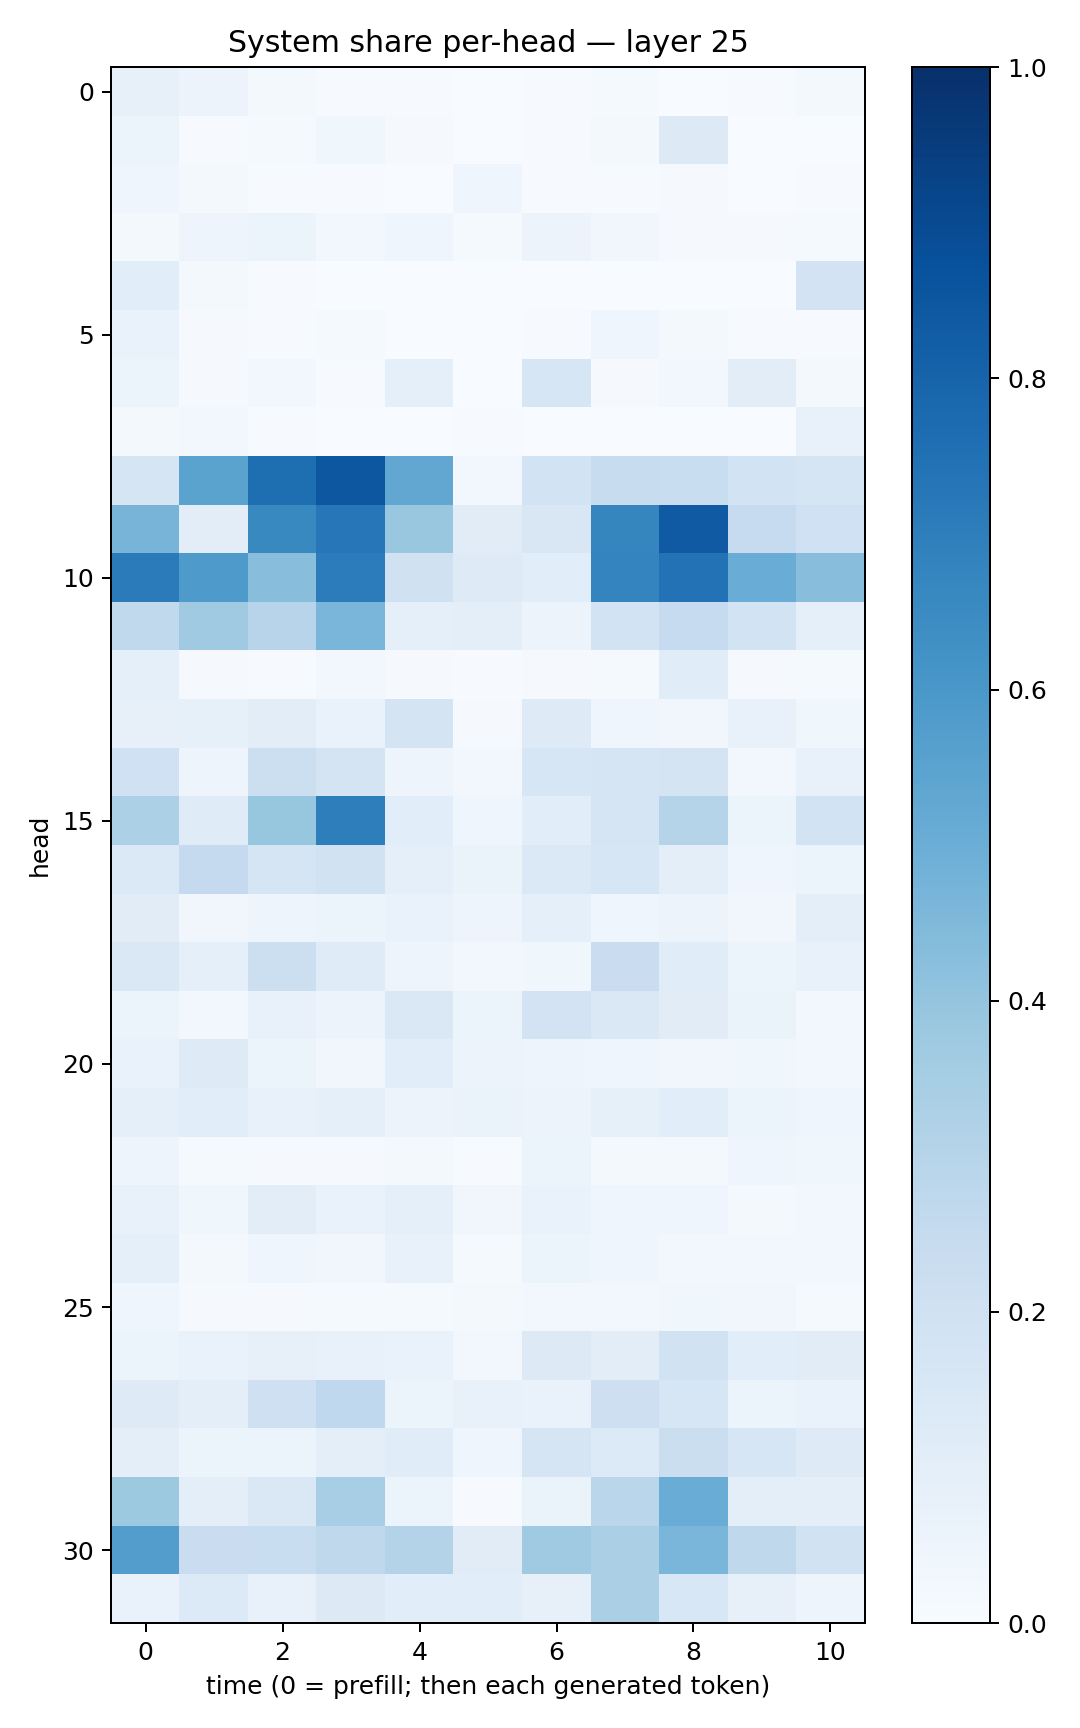

The table this chart was drawn from, first rows:
0.0815311, 0.056177627, 0.02285436, 0.0047455113, 0.0044257385, 0.0019354005, 0.0057650497, 0.014311354, 0.003329905, 0.003934288, 0.016720459
0.05217, 0.006488, 0.01512, 0.03603, 0.01044, 0.001837, 0.005873, 0.01755, 0.1277, 0.003496, 0.00332
0.0397, 0.02196, 0.007372, 0.004619, 0.003481, 0.04386, 0.005075, 0.00781, 0.009995, 0.003411, 0.005695
0.01713, 0.04962, 0.05864, 0.0284, 0.04565, 0.01198, 0.0559, 0.03449, 0.009023, 0.01066, 0.01311
0.1065, 0.02335, 0.004477, 0.001748, 0.002737, 0.0002699, 0.0007062, 0.0002826, 0.0005262, 0.001686, 0.1803
0.06662, 0.0087, 0.007726, 0.01539, 0.002574, 0.002537, 0.006183, 0.03918, 0.02194, 0.006226, 0.00622
0.05258, 0.01012, 0.0258, 0.006381, 0.08877, 0.001331, 0.1584, 0.008504, 0.02362, 0.103, 0.01984
0.01806, 0.02672, 0.004085, 0.0009403, 0.001614, 0.005003, 0.003236, 0.001209, 0.001196, 0.001306, 0.07751
0.166, 0.5506, 0.7583, 0.8488, 0.5307, 0.03071, 0.1846, 0.2367, 0.2311, 0.1852, 0.1662
0.4704, 0.1032, 0.6571, 0.7264, 0.3836, 0.1123, 0.1509, 0.6701, 0.8366, 0.247, 0.201
0.7109, 0.5876, 0.4281, 0.7042, 0.1954, 0.1222, 0.1058, 0.6745, 0.7431, 0.5064, 0.4293
0.2636, 0.3685, 0.2947, 0.4611, 0.08755, 0.09412, 0.05703, 0.1853, 0.2491, 0.1848, 0.08953
0.08825, 0.01006, 0.006006, 0.02873, 0.009942, 0.00587, 0.01093, 0.01432, 0.1171, 0.008524, 0.01482
0.07883, 0.08423, 0.1026, 0.06821, 0.1723, 0.008237, 0.1211, 0.04221, 0.03473, 0.07633, 0.03695
0.2, 0.0471, 0.2163, 0.1769, 0.0485, 0.02702, 0.1623, 0.1656, 0.176, 0.02991, 0.07178
0.3298, 0.1203, 0.3924, 0.6987, 0.1065, 0.04612, 0.1076, 0.1712, 0.2981, 0.05388, 0.1867
0.1372, 0.2514, 0.1673, 0.1907, 0.09184, 0.06482, 0.14, 0.1566, 0.09403, 0.04595, 0.05346
0.1124, 0.03267, 0.04737, 0.05315, 0.06724, 0.05076, 0.08818, 0.04144, 0.0558, 0.03514, 0.09733
0.1413, 0.09193, 0.2155, 0.12, 0.04769, 0.02622, 0.0384, 0.2274, 0.1167, 0.05242, 0.07779
0.0609, 0.02408, 0.07759, 0.05766, 0.144, 0.06201, 0.1808, 0.1417, 0.1096, 0.06326, 0.02817
0.06736, 0.1241, 0.06026, 0.03277, 0.1086, 0.05637, 0.04882, 0.04667, 0.03399, 0.03881, 0.0299
0.08726, 0.1066, 0.07169, 0.09265, 0.05722, 0.06543, 0.05685, 0.08436, 0.1091, 0.05362, 0.04473
0.04773, 0.01294, 0.0113, 0.00857, 0.01749, 0.007239, 0.05188, 0.0158, 0.01758, 0.04219, 0.03754
0.07656, 0.03666, 0.1049, 0.06763, 0.08835, 0.03403, 0.06673, 0.04075, 0.0421, 0.02107, 0.02483
0.09319, 0.02298, 0.04087, 0.03167, 0.07651, 0.01552, 0.06094, 0.04056, 0.02572, 0.0292, 0.02561
0.04224, 0.01022, 0.009536, 0.01338, 0.01515, 0.01647, 0.02813, 0.02353, 0.03578, 0.03166, 0.01353
0.06112, 0.06785, 0.07832, 0.07669, 0.06809, 0.0282, 0.1252, 0.1028, 0.192, 0.1073, 0.1117
0.1216, 0.1015, 0.2041, 0.2675, 0.0611, 0.0758, 0.06893, 0.2115, 0.1565, 0.0522, 0.06924
0.09819, 0.0511, 0.06021, 0.09739, 0.1152, 0.04153, 0.166, 0.1363, 0.2242, 0.1638, 0.1249
0.3776, 0.09518, 0.1476, 0.3439, 0.05864, 0.007282, 0.06461, 0.2878, 0.5056, 0.09979, 0.09582
0.5739, 0.2266, 0.231, 0.2704, 0.3079, 0.1102, 0.3677, 0.3349, 0.4612, 0.271, 0.1925
0.0698, 0.136, 0.07515, 0.1258, 0.1056, 0.1081, 0.08117, 0.3339, 0.1545, 0.07845, 0.0496
